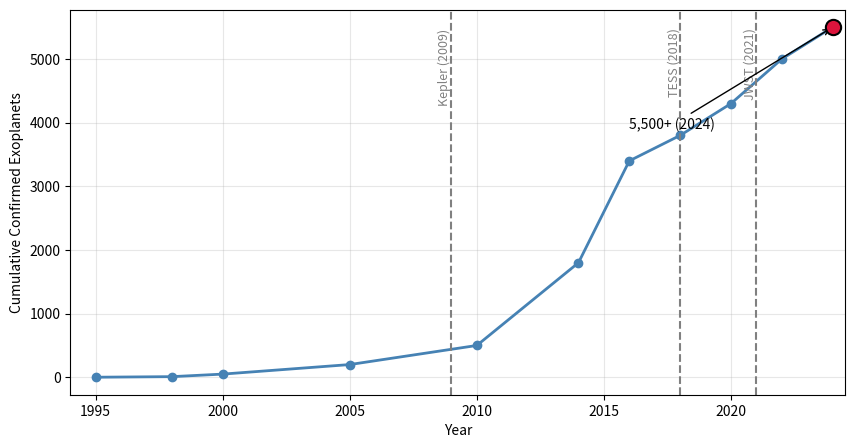

The matplotlib source for this figure:
import os

import matplotlib

matplotlib.use("Agg")
import matplotlib.pyplot as plt

years = [1995, 1998, 2000, 2005, 2010, 2014, 2016, 2018, 2020, 2022, 2024]
counts = [1, 10, 50, 200, 500, 1800, 3400, 3800, 4300, 5000, 5500]

fig, ax = plt.subplots(figsize=(10, 5))

ax.plot(
    years,
    counts,
    color="steelblue",
    linewidth=2,
    markersize=6,
    marker="o",
)

for year, label in [(2009, "Kepler (2009)"), (2018, "TESS (2018)"), (2021, "JWST (2021)")]:
    ax.axvline(year, linestyle="--", color="gray")
    ax.text(
        year,
        ax.get_ylim()[1] * 0.95,
        label,
        rotation=90,
        va="top",
        ha="right",
        color="gray",
        fontsize=9,
    )

ax.plot(
    [years[-1]],
    [counts[-1]],
    marker="o",
    markersize=11,
    markerfacecolor="crimson",
    markeredgecolor="black",
    markeredgewidth=1.5,
    linestyle="none",
    zorder=5,
)

ax.annotate(
    "5,500+ (2024)",
    xy=(2024, 5500),
    xytext=(2016, 3900),
    arrowprops=dict(arrowstyle="->", color="black"),
    fontsize=10,
)

ax.set_xlim(1994, 2024.5)
ax.set_xlabel("Year")
ax.set_ylabel("Cumulative Confirmed Exoplanets")
ax.grid(True, alpha=0.3)

os.makedirs("figures", exist_ok=True)
fig.savefig("figures/fig1_discovery_timeline.png", dpi=300, bbox_inches="tight")
plt.close(fig)

print("Figure 1 updated")
